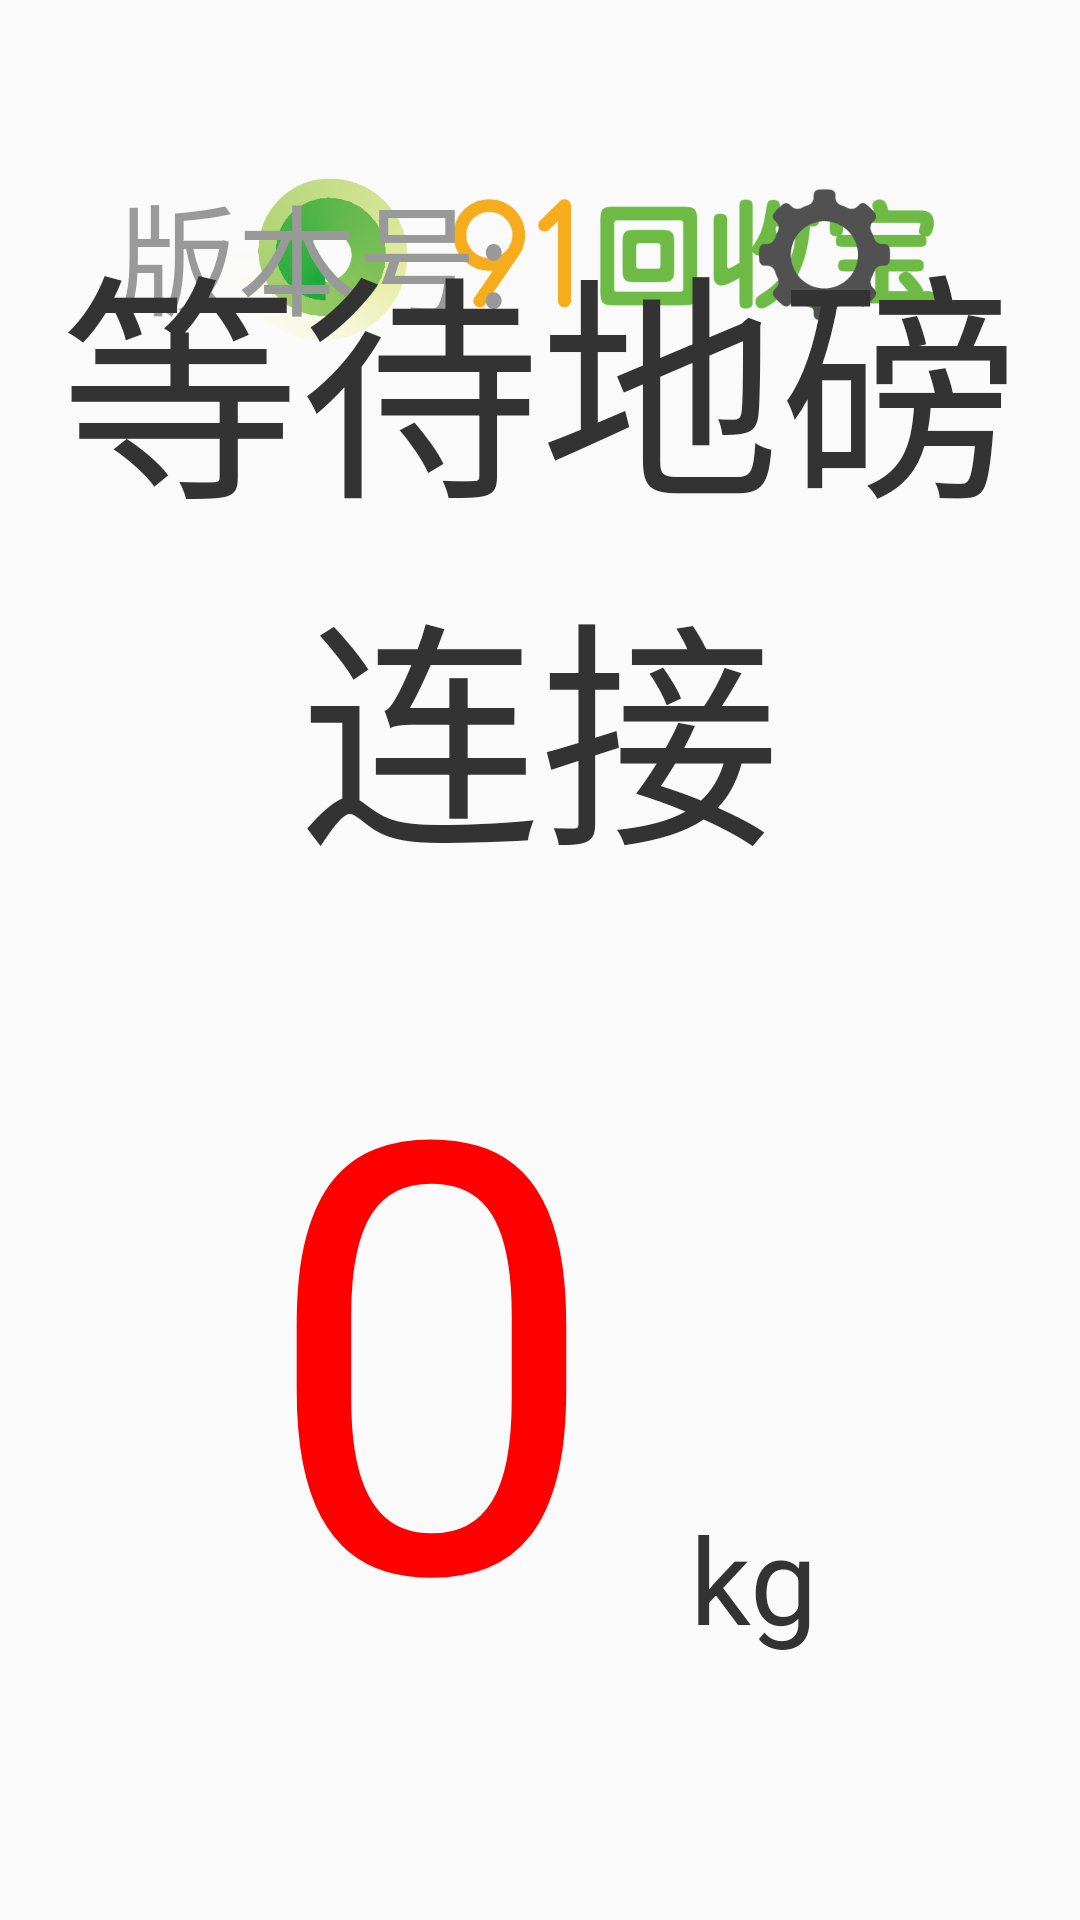

This screen was rendered from an Android layout file. Write that file and the resources it references.
<!-- AndroidManifest.xml: application theme AppTheme -->
<!-- res/layout/activity_main.xml -->
<?xml version="1.0" encoding="utf-8"?>
<RelativeLayout xmlns:android="http://schemas.android.com/apk/res/android"
    android:layout_width="match_parent"
    android:layout_height="match_parent"
    android:orientation="vertical">

    <RelativeLayout
        android:layout_width="match_parent"
        android:layout_height="wrap_content">

        <ImageView
            android:id="@+id/icon"
            android:layout_width="wrap_content"
            android:layout_height="wrap_content"
            android:layout_centerVertical="true"
            android:layout_marginLeft="60dp"
            android:src="@drawable/icon_app_logo" />

        <Button
            android:id="@+id/btnCard"
            android:layout_width="wrap_content"
            android:layout_height="wrap_content"
            android:layout_alignParentEnd="true"
            android:layout_alignParentRight="true"
            android:layout_centerVertical="true"
            android:text="刷卡"
            android:visibility="gone" />

        <ImageView
            android:id="@+id/btn_setting"
            android:layout_width="wrap_content"
            android:layout_height="wrap_content"
            android:layout_alignParentRight="true"
            android:layout_centerVertical="true"
            android:padding="60dp"
            android:src="@drawable/icon_setting"
            android:visibility="visible" />

        <TextView
            android:id="@+id/mVersionTv"
            android:layout_width="wrap_content"
            android:layout_height="wrap_content"
            android:layout_centerVertical="true"
            android:layout_marginRight="20dp"
            android:layout_toLeftOf="@+id/btn_setting"
            android:text="版本号:"
            android:textColor="@color/grey"
            android:textSize="40dp" />

        <TextView
            android:id="@+id/tvStatus"
            android:layout_width="wrap_content"
            android:layout_height="wrap_content"
            android:layout_alignBottom="@+id/tv1"
            android:layout_centerVertical="true"
            android:layout_marginRight="80dp"
            android:layout_toLeftOf="@+id/mVersionTv"
            android:text="未连接"
            android:textColor="@color/green"
            android:textSize="40dp" />

        <TextView
            android:id="@+id/tv1"
            android:layout_width="wrap_content"
            android:layout_height="wrap_content"
            android:layout_centerVertical="true"
            android:layout_toLeftOf="@+id/tvStatus"
            android:paddingStart="10dp"
            android:paddingLeft="10dp"
            android:text="状态 : "
            android:textSize="40dp" />


        <Button
            android:id="@+id/btn_setting1"
            android:layout_width="wrap_content"
            android:layout_height="70dp"
            android:layout_centerVertical="true"
            android:layout_toLeftOf="@id/btn_setting"
            android:text="+数据"
            android:visibility="gone" />

    </RelativeLayout>


    <EditText
        android:id="@+id/etCardNum"
        android:layout_width="match_parent"
        android:layout_height="0dp"
        android:hint="此处是你刷入的卡号"
        android:singleLine="true" />

    <TextView
        android:id="@+id/tvNumber"
        android:layout_width="match_parent"
        android:layout_height="wrap_content"
        android:layout_marginTop="80dp"
        android:gravity="center"
        android:text="0"
        android:textColor="@color/red"
        android:textSize="@dimen/text_maximum"
        android:visibility="gone" />

    <TextView
        android:id="@+id/tvWait"
        android:layout_width="match_parent"
        android:layout_height="wrap_content"
        android:layout_marginTop="50dp"
        android:gravity="center"
        android:text="等待过磅"
        android:textColor="@color/green"
        android:textSize="@dimen/text_32"
        android:visibility="gone" />

    <LinearLayout
        android:layout_width="match_parent"
        android:layout_centerInParent="true"
        android:layout_height="wrap_content"
        android:orientation="vertical">

        <TextView
            android:id="@+id/tvWait1"
            android:layout_width="match_parent"
            android:layout_height="wrap_content"
            android:gravity="center"
            android:text="等待地磅连接"
            android:textColor="@color/font_black"
            android:textSize="80dp" />

        <LinearLayout
            android:layout_width="match_parent"
            android:layout_height="wrap_content"
            android:layout_marginTop="40dp"
            android:gravity="center"
            android:orientation="horizontal">

            <TextView
                android:id="@+id/tvNumber1"
                android:layout_width="wrap_content"
                android:layout_height="wrap_content"
                android:gravity="center"
                android:includeFontPadding="false"
                android:text="0"
                android:textColor="@color/red"
                android:textSize="200dp" />

            <TextView
                android:id="@+id/tv2"
                android:layout_width="wrap_content"
                android:layout_height="wrap_content"
                android:layout_gravity="bottom"
                android:layout_marginLeft="30dp"
                android:layout_marginBottom="10dp"
                android:text="kg"
                android:textColor="@color/font_black"
                android:textSize="40dp" />
        </LinearLayout>
    </LinearLayout>

    <SurfaceView
        android:id="@+id/surfaceView"
        android:layout_width="match_parent"
        android:layout_height="0dp" />

    <SurfaceView
        android:id="@+id/surfaceView2"
        android:layout_width="match_parent"
        android:layout_height="0dp" />

</RelativeLayout>
<!-- resources referenced by this layout -->
<resources>
  <color name="font_black">#333333</color>
  <color name="green">#03bc00</color>
  <color name="grey">#999999</color>
  <color name="red">#ff0000</color>
  <dimen name="text_32">64.0sp</dimen>
  <dimen name="text_maximum">80.0sp</dimen>
  <!-- drawable icon_app_logo: png bitmap (drawable-xxxhdpi, 12146 bytes) -->
  <!-- drawable icon_setting: png bitmap (drawable-xxxhdpi, 4837 bytes) -->
  <style name="AppTheme" parent="Theme.AppCompat.Light.NoActionBar">
          
          <item name="colorPrimary">@color/colorPrimary</item>
          <item name="colorPrimaryDark">@color/colorPrimaryDark</item>
          <item name="colorAccent">@color/colorAccent</item>
      </style>
  <color name="colorPrimary">#3F51B5</color>
  <color name="colorPrimaryDark">#303F9F</color>
  <color name="colorAccent">#FF4081</color>
</resources>
